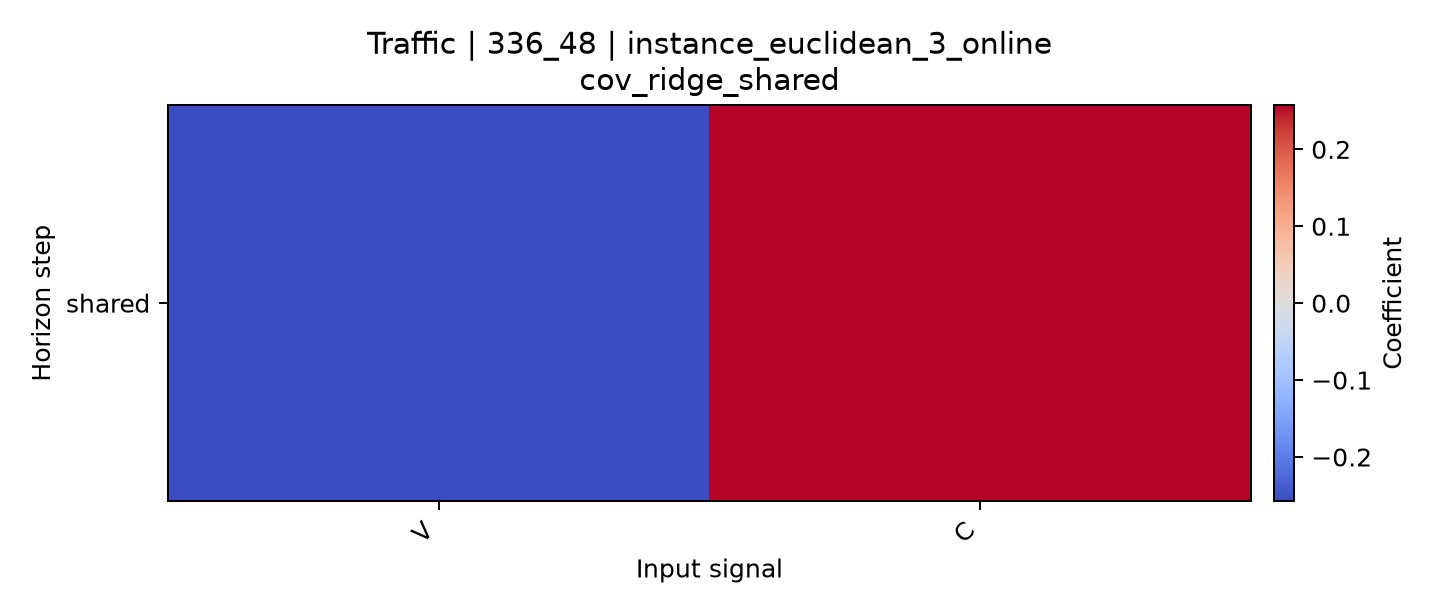

The file beside this chart, header and first rows:
horizon, V, C
shared, -0.2576, 0.2576
